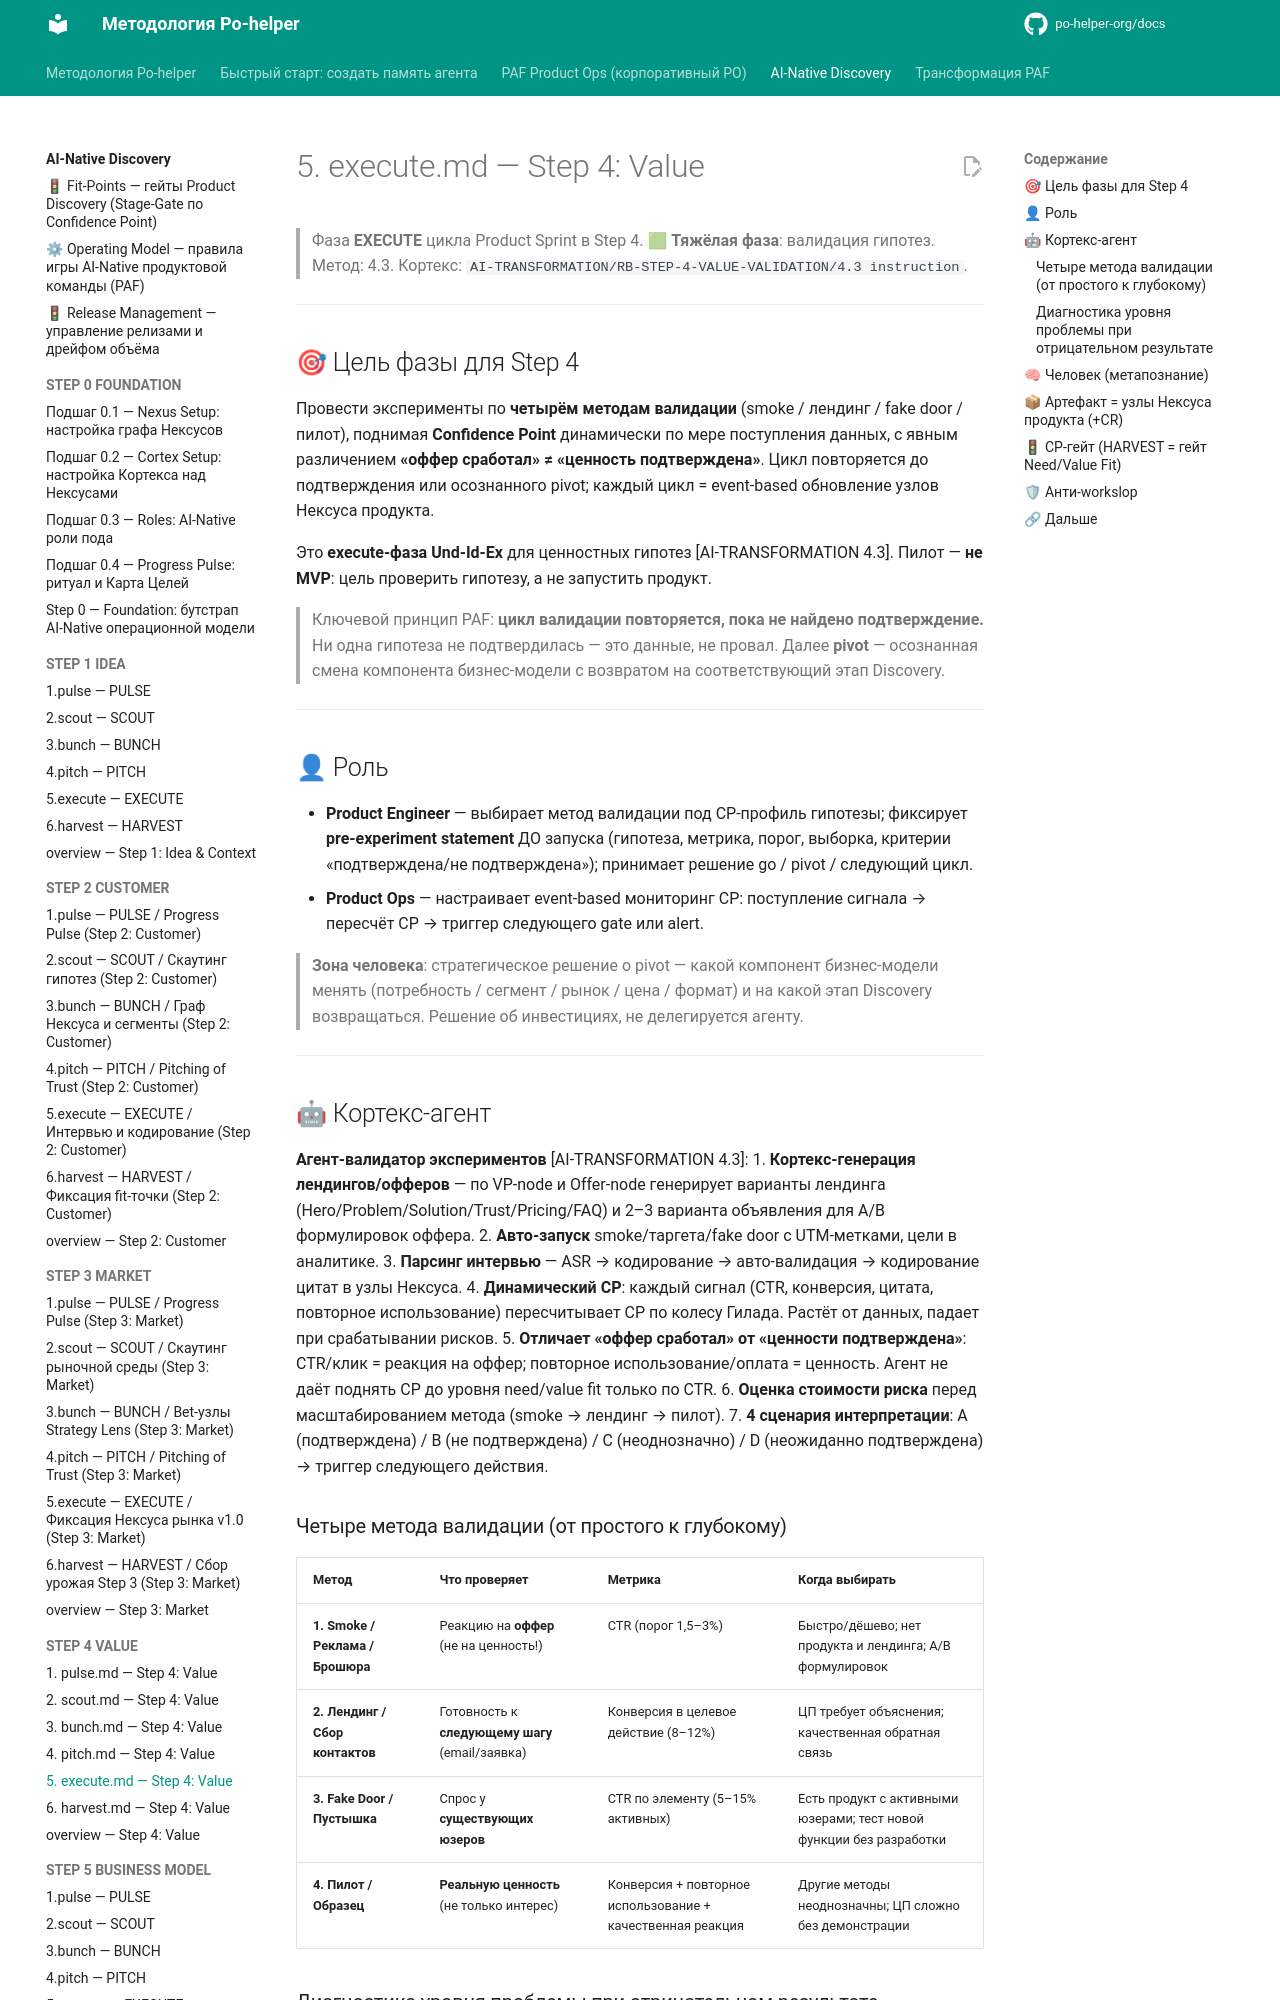

repository: po-helper-org/docs · page: ai-processes/STEP-4-VALUE/5.execute/index.html · generator: mkdocs

---
nexus: product
node_id: aip-4-execute
node_type: sprint-phase
paf_step: 4
sprint_phase: execute
kind: normative
owner: Product Engineer
confidence: 1.0
sources: ["[S1]", "[S2]", "[S3]", "[S4]", "RB-STEP-4"]
updated: 2026-06-20
ttl_days: 365
ripeness: fresh
tags: []
---

# 5. execute.md — Step 4: Value

> Фаза **EXECUTE** цикла Product Sprint в Step 4. 🟩 **Тяжёлая фаза**: валидация гипотез. Метод: 4.3. Кортекс: `AI-TRANSFORMATION/RB-STEP-4-VALUE-VALIDATION/4.3 instruction`.

---

## 🎯 Цель фазы для Step 4

Провести эксперименты по **четырём методам валидации** (smoke / лендинг / fake door / пилот), поднимая **Confidence Point** динамически по мере поступления данных, с явным различением **«оффер сработал» ≠ «ценность подтверждена»**. Цикл повторяется до подтверждения или осознанного pivot; каждый цикл = event-based обновление узлов Нексуса продукта.

Это **execute-фаза Und-Id-Ex** для ценностных гипотез [AI-TRANSFORMATION 4.3]. Пилот — **не MVP**: цель проверить гипотезу, а не запустить продукт.

> Ключевой принцип PAF: **цикл валидации повторяется, пока не найдено подтверждение.** Ни одна гипотеза не подтвердилась — это данные, не провал. Далее **pivot** — осознанная смена компонента бизнес-модели с возвратом на соответствующий этап Discovery.

---

## 👤 Роль

- **Product Engineer** — выбирает метод валидации под CP-профиль гипотезы; фиксирует **pre-experiment statement** ДО запуска (гипотеза, метрика, порог, выборка, критерии «подтверждена/не подтверждена»); принимает решение go / pivot / следующий цикл.
- **Product Ops** — настраивает event-based мониторинг CP: поступление сигнала → пересчёт CP → триггер следующего gate или alert.

> **Зона человека**: стратегическое решение о pivot — какой компонент бизнес-модели менять (потребность / сегмент / рынок / цена / формат) и на какой этап Discovery возвращаться. Решение об инвестициях, не делегируется агенту.

---

## 🤖 Кортекс-агент

**Агент-валидатор экспериментов** [AI-TRANSFORMATION 4.3]:
1. **Кортекс-генерация лендингов/офферов** — по VP-node и Offer-node генерирует варианты лендинга (Hero/Problem/Solution/Trust/Pricing/FAQ) и 2–3 варианта объявления для A/B формулировок оффера.
2. **Авто-запуск** smoke/таргета/fake door с UTM-метками, цели в аналитике.
3. **Парсинг интервью** — ASR → кодирование → авто-валидация → кодирование цитат в узлы Нексуса.
4. **Динамический CP**: каждый сигнал (CTR, конверсия, цитата, повторное использование) пересчитывает CP по колесу Гилада. Растёт от данных, падает при срабатывании рисков.
5. **Отличает «оффер сработал» от «ценности подтверждена»**: CTR/клик = реакция на оффер; повторное использование/оплата = ценность. Агент не даёт поднять CP до уровня need/value fit только по CTR.
6. **Оценка стоимости риска** перед масштабированием метода (smoke → лендинг → пилот).
7. **4 сценария интерпретации**: A (подтверждена) / B (не подтверждена) / C (неоднозначно) / D (неожиданно подтверждена) → триггер следующего действия.
